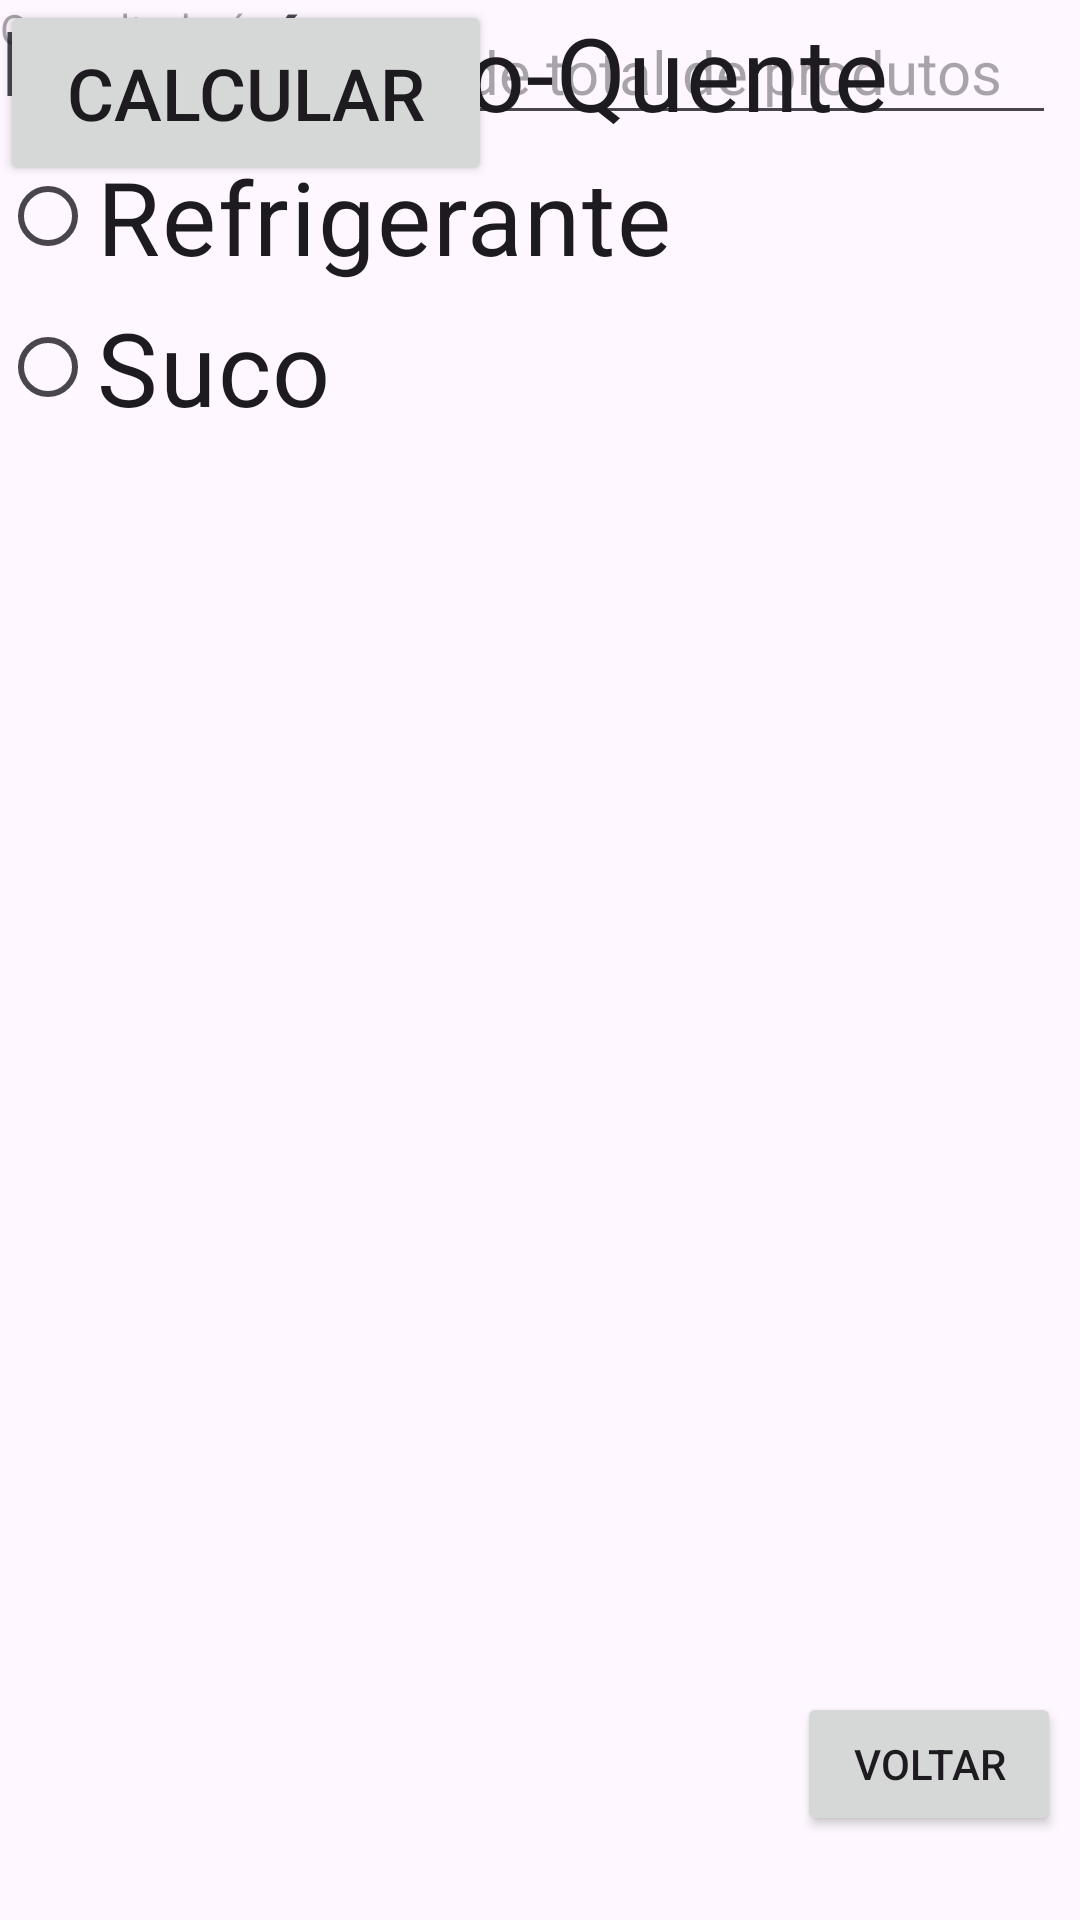

This screen was rendered from an Android layout file. Write that file and the resources it references.
<!-- AndroidManifest.xml: application theme Theme.AtividadeFixacao -->
<!-- res/layout/activity_exercicio6.xml -->
<?xml version="1.0" encoding="utf-8"?>
<androidx.constraintlayout.widget.ConstraintLayout xmlns:android="http://schemas.android.com/apk/res/android"
    xmlns:app="http://schemas.android.com/apk/res-auto"
    xmlns:tools="http://schemas.android.com/tools"
    android:layout_width="match_parent"
    android:layout_height="match_parent"
    tools:context=".Exercicio6">

    <TextView
        android:id="@+id/txttitle2"
        android:layout_width="154dp"
        android:layout_height="37dp"
        android:text="@string/title"
        android:textSize="30sp"
        tools:layout_editor_absoluteX="128dp"
        tools:layout_editor_absoluteY="41dp" />

    <EditText
        android:id="@+id/txtqtd"
        android:layout_width="352dp"
        android:layout_height="45dp"
        android:ems="10"
        android:hint="@string/Quantidade"
        android:inputType="number"
        android:textSize="20sp"
        tools:layout_editor_absoluteX="18dp"
        tools:layout_editor_absoluteY="366dp" />

    <Button
        android:id="@+id/btncalcular2"
        android:layout_width="164dp"
        android:layout_height="62dp"
        android:text="@string/btncalcular"
        android:textSize="24sp"
        tools:layout_editor_absoluteX="118dp"
        tools:layout_editor_absoluteY="468dp" />

    <TextView
        android:id="@+id/txtresult2"
        android:layout_width="244dp"
        android:layout_height="42dp"
        android:hint="@string/Result"
        tools:layout_editor_absoluteX="83dp"
        tools:layout_editor_absoluteY="602dp" />

    <RadioGroup
        android:id="@+id/rbCods"
        android:layout_width="337dp"
        android:layout_height="189dp"
        tools:layout_editor_absoluteX="40dp"
        tools:layout_editor_absoluteY="143dp"
        >

        <RadioButton
            android:id="@+id/rbC"
            android:layout_width="wrap_content"
            android:layout_height="wrap_content"
            android:text="@string/C"
            android:textSize="34sp"
            tools:layout_editor_absoluteX="68dp"
            tools:layout_editor_absoluteY="124dp" />

        <RadioButton
            android:id="@+id/rbR"
            android:layout_width="wrap_content"
            android:layout_height="wrap_content"
            android:text="@string/R"
            android:textSize="34sp"
            tools:layout_editor_absoluteX="68dp"
            tools:layout_editor_absoluteY="202dp" />

        <RadioButton
            android:id="@+id/rbS"
            android:layout_width="134dp"
            android:layout_height="53dp"
            android:text="@string/S"
            android:textSize="34sp"
            tools:layout_editor_absoluteX="68dp"
            tools:layout_editor_absoluteY="288dp" />

    </RadioGroup>

    <Button
        android:id="@+id/btnvoltar"
        android:layout_width="wrap_content"
        android:layout_height="wrap_content"
        android:layout_marginStart="290dp"
        android:layout_marginEnd="31dp"
        android:layout_marginBottom="28dp"
        android:text="@string/btnvoltar"
        app:layout_constraintBottom_toBottomOf="parent"
        app:layout_constraintEnd_toEndOf="parent"
        app:layout_constraintStart_toStartOf="parent" />

</androidx.constraintlayout.widget.ConstraintLayout>
<!-- resources referenced by this layout -->
<resources>
  <string name="C">Cachorro-Quente</string>
  <string name="Quantidade">Digite a quantidade total de produtos</string>
      // Codigos
  <string name="R">Refrigerante</string>
  <string name="Result">O resultado é</string>
  
      // Botões
  <string name="S">Suco</string>
  <string name="btncalcular">Calcular</string>
  <string name="btnvoltar">Voltar</string>
  <string name="title">EXERCÍCIO 6</string>
  <style name="Theme.AtividadeFixacao" parent="Base.Theme.AtividadeFixacao" />
  <style name="Base.Theme.AtividadeFixacao" parent="Theme.Material3.DayNight.NoActionBar">
          
          
      </style>
</resources>
